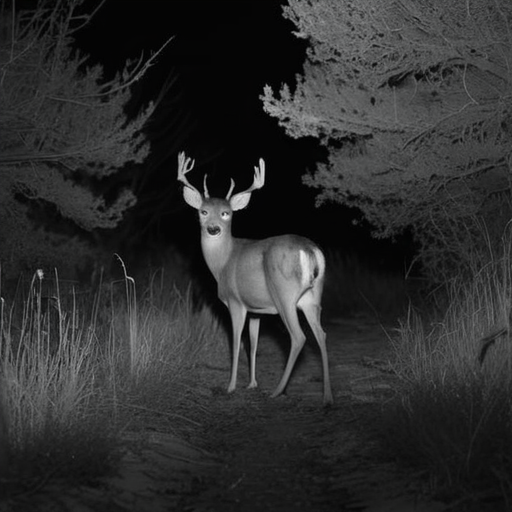
Generation parameters embedded in this image by AUTOMATIC1111 Stable Diffusion web UI or a fork of it (Forge, ...) (PNG 'parameters' text chunk):
A highly realistic trail camera photograph of a deer at night in a dry, natural environment with bushes, tall grass, and sparse trees. The deer is walking away of the camera, blending into the environment with a natural composition that includes photorealistic fur texture. The deer appears off-center, partially obscured by vegetation, and at a moderate distance. The scene is captured using infrared lighting, producing a monochrome, black-and-white appearance with subtle shadows and low contrast. The lighting is faint and diffused, with no direct illumination or flash effects.
Steps: 30, Sampler: DPM++ 2M SDE Heun, Schedule type: Karras, CFG scale: 5, Seed: 4132252090, Size: 512x512, Model hash: 33e58e8668, Model: juggernautXL_juggXIByRundiffusion, Version: v1.10.1